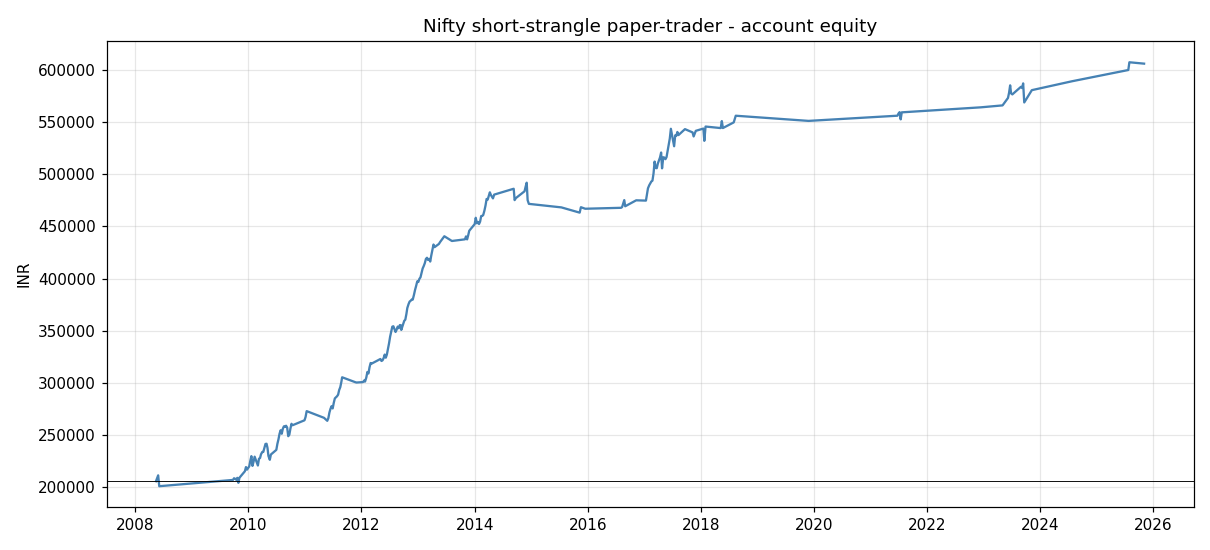

The data file committed next to this chart (first rows):
date, capital
2008-05-14, 205977
2008-05-28, 211575
2008-06-04, 201191
2009-09-23, 207195
2009-09-30, 208799
2009-10-07, 208309
2009-10-14, 207370
2009-10-21, 209216
2009-10-28, 204456
2009-11-04, 209317
2009-12-09, 215507
2009-12-16, 219515
2009-12-23, 217092
2010-01-06, 220153
2010-01-13, 225395
2010-01-20, 229976
2010-01-27, 220662
2010-02-03, 224662
2010-02-10, 229476
2010-03-03, 221003
2010-03-10, 227506
2010-03-17, 228161
2010-03-23, 231696
2010-03-31, 233913
2010-04-07, 234054
2010-04-13, 237152
2010-04-21, 241656
2010-04-28, 241856
2010-05-04, 237942
2010-05-10, 230233
2010-05-19, 226477
2010-05-26, 231545
2010-06-30, 235982
2010-07-07, 241813
2010-07-14, 246161
2010-07-21, 251516
2010-07-28, 254795
2010-08-04, 251408
2010-08-11, 256163
2010-08-18, 258536
2010-08-25, 258033
2010-09-01, 259091
2010-09-08, 257360
2010-09-15, 249078
2010-09-22, 250465
2010-09-29, 256253
2010-10-06, 260969
2010-10-13, 259584
2010-12-29, 264306
2011-01-05, 267532
2011-01-12, 273089
2011-05-04, 266673
2011-05-25, 263816
2011-06-01, 266353
2011-06-08, 271777
2011-06-15, 275386
2011-06-22, 277855
2011-06-29, 275657
2011-07-06, 281033
2011-07-13, 285278
... 175 more rows
